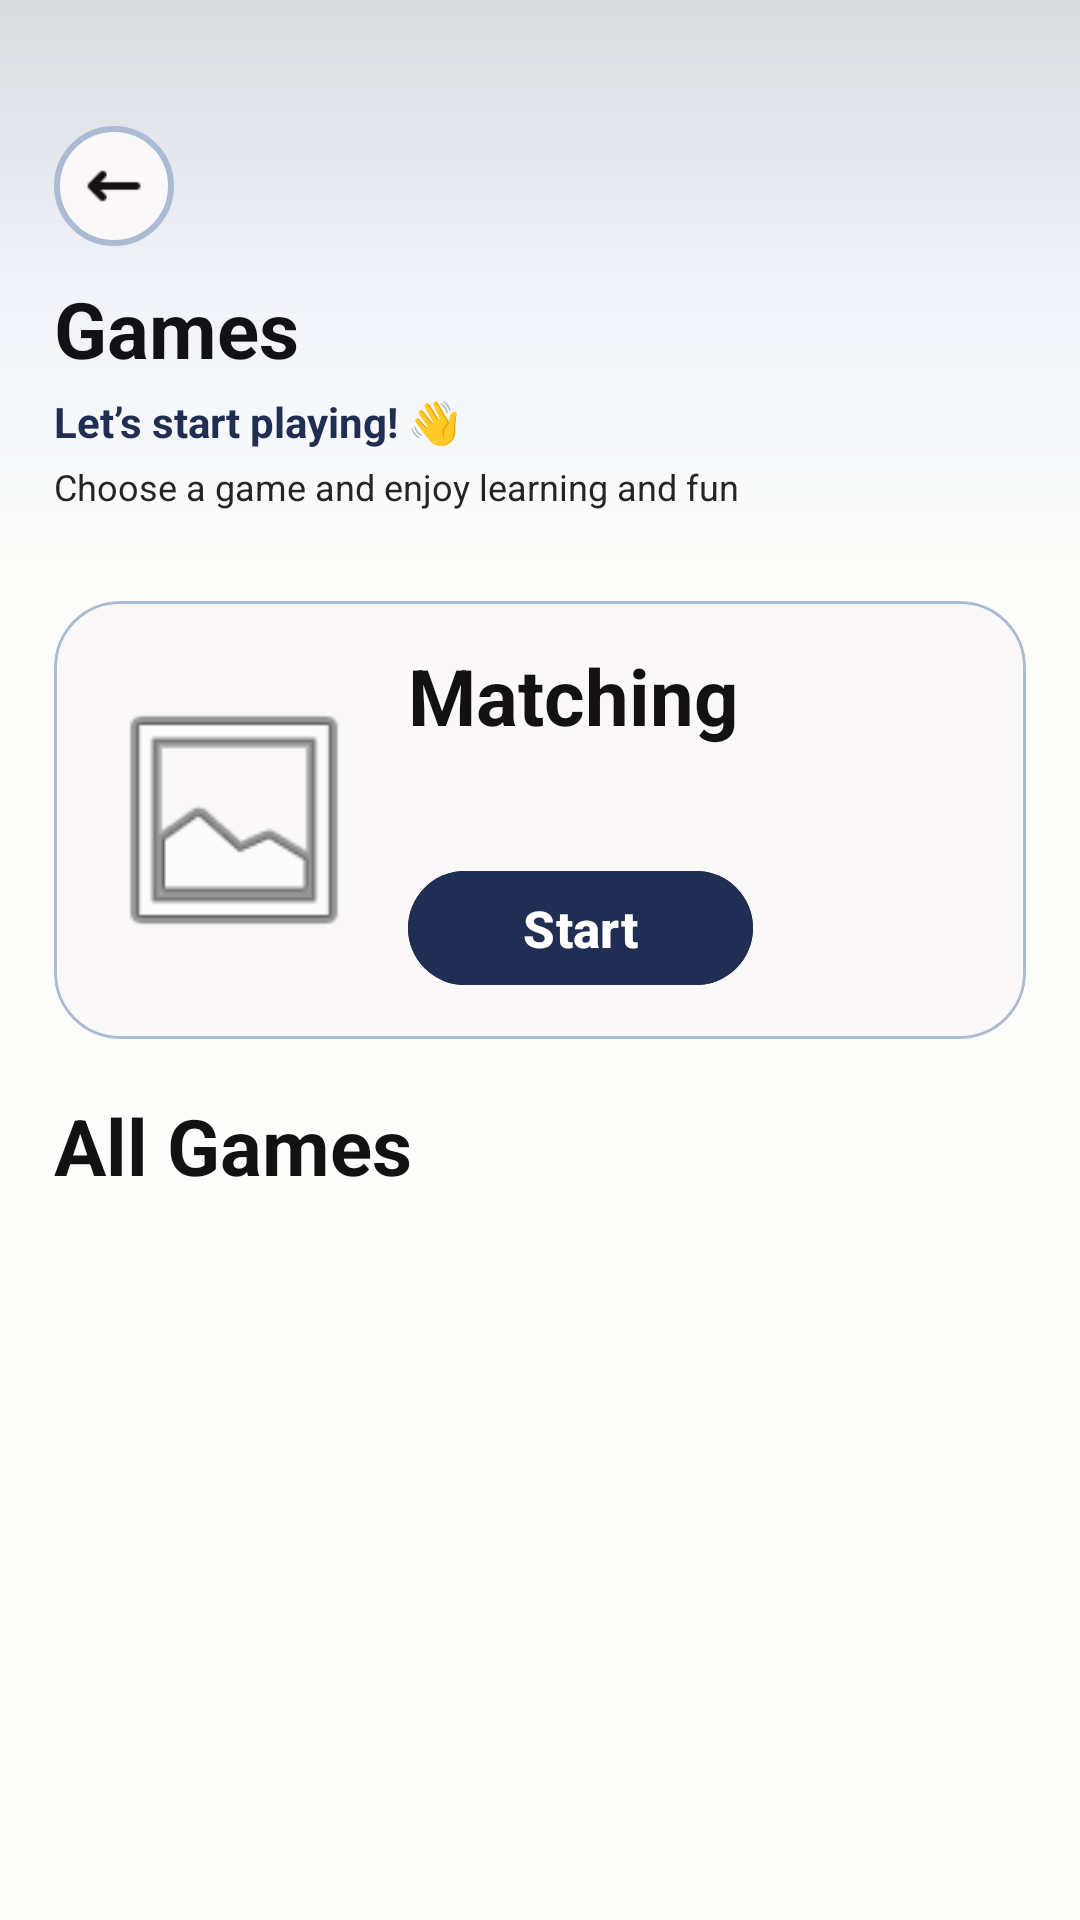

Here is an Android app screen rendered from its layout file. Give the layout XML and the strings, colors and styles it references.
<!-- AndroidManifest.xml: application theme Theme.DownSteps1 -->
<!-- res/layout/activity_games.xml -->
<?xml version="1.0" encoding="utf-8"?>
<androidx.constraintlayout.widget.ConstraintLayout
    xmlns:android="http://schemas.android.com/apk/res/android"
    xmlns:tools="http://schemas.android.com/tools"
    xmlns:app="http://schemas.android.com/apk/res-auto"
    android:id="@+id/main"
    android:layout_width="match_parent"
    android:layout_height="match_parent"
    android:background="@color/bg_main"
    android:layoutDirection="ltr"
    tools:context=".ui.GamesActivity">

    <View
        android:id="@+id/topShape"
        style="@style/TopShape"
        android:layout_width="0dp"
        android:layout_height="190dp"
        android:alpha="0.16"
        app:layout_constraintTop_toTopOf="parent"
        app:layout_constraintStart_toStartOf="parent"
        app:layout_constraintEnd_toEndOf="parent" />

    <androidx.core.widget.NestedScrollView
        android:layout_width="0dp"
        android:layout_height="0dp"
        android:fillViewport="true"
        android:scrollbars="none"
        app:layout_constraintTop_toTopOf="parent"
        app:layout_constraintBottom_toBottomOf="parent"
        app:layout_constraintStart_toStartOf="parent"
        app:layout_constraintEnd_toEndOf="parent">

        <LinearLayout
            android:layout_width="match_parent"
            android:layout_height="wrap_content"
            android:orientation="vertical"
            android:paddingStart="18dp"
            android:paddingEnd="18dp"
            android:paddingTop="14dp"
            android:paddingBottom="24dp">

            
            <LinearLayout
                android:id="@+id/headerLayout"
                android:layout_width="match_parent"
                android:layout_height="wrap_content"
                android:orientation="vertical"
                android:paddingTop="28dp"
                android:paddingBottom="10dp">

                <RelativeLayout
                    android:layout_width="match_parent"
                    android:layout_height="wrap_content"
                    android:layout_marginBottom="10dp"
                    android:gravity="center_vertical">

                    
                    <LinearLayout
                        android:id="@+id/backContainer"
                        style="@style/BackBtn.Box"
                        android:layout_alignParentStart="true"
                        android:layout_centerVertical="true">

                        <ImageView
                            android:id="@+id/btnBackChallange1"
                            style="@style/BackBtn.Icon"
                            android:contentDescription="@string/back" />
                    </LinearLayout>

                </RelativeLayout>


                <TextView
                    android:id="@+id/tvTitle"
                    style="@style/Text.Title"
                    android:layout_width="wrap_content"
                    android:layout_height="wrap_content"
                    android:text="@string/games"/>

                <TextView
                    android:id="@+id/tvWelcome"
                    style="@style/Text.Subtitle"
                    android:layout_width="wrap_content"
                    android:layout_height="wrap_content"
                    android:layout_marginTop="4dp"
                    android:text="@string/lets_start_playing"
                    android:textStyle="bold"/>

                <TextView
                    android:id="@+id/tvSubWelcome"
                    style="@style/Text.Small"
                    android:layout_width="wrap_content"
                    android:layout_height="wrap_content"
                    android:layout_marginTop="4dp"
                    android:text="@string/choose_game_fun"/>

            </LinearLayout>

            
            <com.google.android.material.card.MaterialCardView
                android:id="@+id/cardSuggested"
                android:layout_width="match_parent"
                android:layout_height="wrap_content"
                android:layout_marginTop="20dp"
                android:layout_marginBottom="18dp"
                app:cardCornerRadius="22dp"
                app:cardElevation="0dp"
                style="@style/Card"
                app:strokeWidth="1dp">

                <FrameLayout
                    android:layout_width="match_parent"
                    android:layout_height="wrap_content">



                    <LinearLayout
                        android:layout_width="match_parent"
                        android:layout_height="wrap_content"
                        android:orientation="horizontal"
                        android:gravity="center_vertical"
                        android:padding="14dp"
                        android:paddingTop="14dp">

                        <ImageView
                            android:id="@+id/imgSuggestedGame"
                            android:layout_width="92dp"
                            android:layout_height="92dp"
                            android:src="@android:drawable/ic_menu_gallery"
                            android:scaleType="fitCenter"
                            android:contentDescription="@string/game_image" />

                        <LinearLayout
                            android:layout_width="0dp"
                            android:layout_height="wrap_content"
                            android:layout_weight="1"
                            android:orientation="vertical"
                            android:paddingStart="12dp">

                            <TextView
                                android:id="@+id/tvSuggestedName"
                                android:layout_width="wrap_content"
                                android:layout_height="wrap_content"
                                android:text="Matching"
                                style="@style/Text.Title" />

                            <TextView
                                android:id="@+id/tvSuggestedDesc"
                                android:layout_width="match_parent"
                                android:layout_height="wrap_content"
                                android:layout_marginTop="6dp"
                                android:maxLines="3"
                                android:ellipsize="end"
                                android:lineSpacingExtra="2dp"
                                style="@style/Text.Subtitle"/>

                            <com.google.android.material.button.MaterialButton
                                android:id="@+id/btnSuggestedStart"
                                android:layout_width="115dp"
                                android:layout_height="46dp"
                                android:layout_marginTop="12dp"
                                android:text="@string/start"
                                android:textAllCaps="false"
                                android:textColor="#FFFFFF"
                                android:textSize="17sp"
                                android:textStyle="bold"
                                android:backgroundTint="@color/btn_primary"
                                app:cornerRadius="23dp" />
                        </LinearLayout>
                    </LinearLayout>

                </FrameLayout>
            </com.google.android.material.card.MaterialCardView>

            
            <LinearLayout
                android:layout_width="match_parent"
                android:layout_height="wrap_content"
                android:layout_marginBottom="12dp"
                android:gravity="center_vertical"
                android:orientation="horizontal">

                <TextView
                    android:id="@+id/tvAllGames"
                    android:layout_width="0dp"
                    android:layout_height="wrap_content"
                    android:layout_weight="1"
                    android:text="@string/all_games"
                    style="@style/Text.Title" />



            </LinearLayout>

            <androidx.recyclerview.widget.RecyclerView
                android:id="@+id/recyclerGames"
                android:layout_width="match_parent"
                android:layout_height="wrap_content"
                android:nestedScrollingEnabled="false"
                android:overScrollMode="never"
                android:clipToPadding="false"
                android:paddingTop="4dp"
                android:paddingBottom="8dp" />

            <LinearLayout
                android:id="@+id/layoutEmpty"
                android:layout_width="match_parent"
                android:layout_height="wrap_content"
                android:orientation="vertical"
                android:gravity="center"
                android:visibility="gone"
                android:padding="20dp">

                <TextView
                    android:layout_width="wrap_content"
                    android:layout_height="wrap_content"
                    android:text="@string/no_favorite_games"
                    style="@style/Text.Small"/>

                <TextView
                    android:layout_width="wrap_content"
                    android:layout_height="wrap_content"
                    android:text="@string/add_favorite_game"
                    style="@style/Text.Subtitle"/>

            </LinearLayout>

        </LinearLayout>
    </androidx.core.widget.NestedScrollView>

</androidx.constraintlayout.widget.ConstraintLayout>
<!-- resources referenced by this layout -->
<resources>
  <color name="bg_main">#FDFDFB</color>
  <color name="btn_primary">#212E53</color>
  <string name="add_favorite_game">Tap the heart to add a game ❤️</string>
  <string name="all_games">All Games</string>
  <string name="back">Back</string>
  <string name="choose_game_fun">Choose a game and enjoy learning and fun</string>
  <string name="game_image">Game image</string>
  <string name="games">Games</string>
  <string name="lets_start_playing">Let’s start playing! 👋</string>
  <string name="no_favorite_games">No favorite games yet</string>
  <string name="start">Start</string>
  <style name="BackBtn.Box">
          <item name="android:layout_width">40dp</item>
          <item name="android:layout_height">40dp</item>
          <item name="android:background">@drawable/bg_back_circle</item>
          <item name="android:gravity">center</item>
  
      </style>
  <style name="BackBtn.Icon">
          <item name="android:layout_width">20dp</item>
          <item name="android:layout_height">20dp</item>
          <item name="android:src">@drawable/ic_fleche_gauche</item>
          <item name="android:tint">@color/text_title</item>
      </style>
  <style name="Card">
          <item name="cardBackgroundColor">@color/card_bg</item>
          <item name="cardCornerRadius">20dp</item>
          <item name="strokeWidth">1dp</item>
          <item name="strokeColor">@color/card_border</item>
          <item name="cardUseCompatPadding">false</item>
      </style>
  <style name="Text.Small">
          <item name="android:textColor">@color/text_small</item>
          <item name="android:textSize">12sp</item>
      </style>
  <style name="Text.Subtitle">
          <item name="android:textColor">@color/text_subtitle</item>
          <item name="android:textSize">14sp</item>
      </style>
  <style name="Text.Title">
          <item name="android:textColor">@color/text_title</item>
          <item name="android:textSize">26sp</item>
          <item name="android:textStyle">bold</item>
      </style>
  <style name="TopShape">
          <item name="android:background">@drawable/bg_top</item>
          <item name="android:alpha">0.45</item>
      </style>
  <style name="Theme.DownSteps1" parent="Base.Theme.DownSteps1" />
  <!-- drawable bg_back_circle (drawable) -->
  <?xml version="1.0" encoding="utf-8"?>
  <shape xmlns:android="http://schemas.android.com/apk/res/android"
      android:shape="oval">
  
      <solid android:color="@color/card_bg"/>
  
      <stroke
          android:width="2dp"
          android:color="@color/card_border"/>
  
  </shape>
  <!-- drawable ic_fleche_gauche: png bitmap (drawable, 280 bytes) -->
  <color name="text_title">#131114</color>
  <color name="card_bg">#FAF8F8</color>
  <color name="card_border">#AABBD3</color>
  <color name="text_small">#282324</color>
  <color name="text_subtitle">#212E53</color>
  <!-- drawable bg_top (drawable) -->
  <shape xmlns:android="http://schemas.android.com/apk/res/android"
      android:shape="rectangle">
  
      <gradient
          android:angle="270"
          android:startColor="#212E53"
          android:centerColor="#AEBEED"
          android:endColor="#FFFFFF" />
  
  </shape>
  <style name="Base.Theme.DownSteps1" parent="Theme.Material3.DayNight.NoActionBar">
          
          
          <item name="colorPrimary">@color/btn_primary</item>
          <item name="colorSecondary">@color/btn_primary</item>
          <item name="colorAccent">@color/btn_primary</item>
      </style>
</resources>
